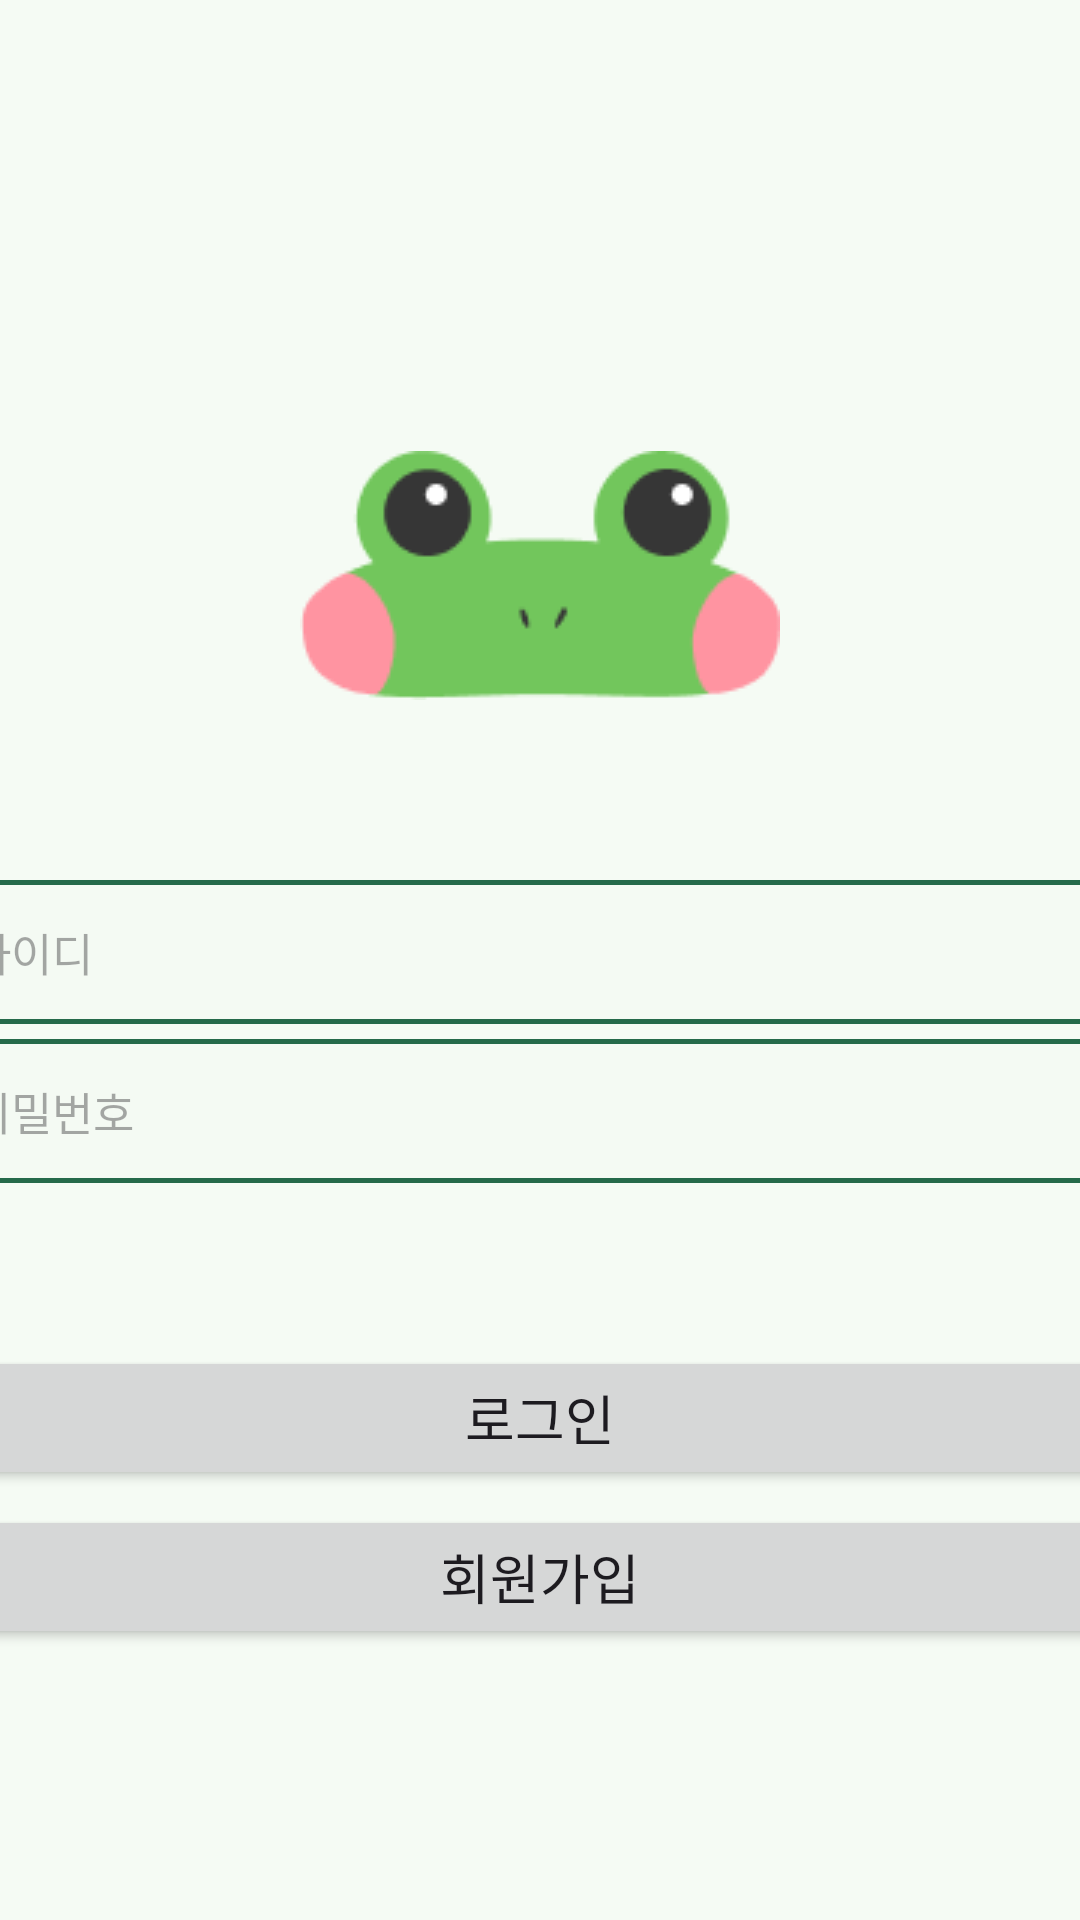

Reconstruct the res/layout file that produces this screen, plus the resources it refers to.
<!-- AndroidManifest.xml: activity theme Theme.GreenKim -->
<!-- res/layout/activity_login.xml -->
<?xml version="1.0" encoding="utf-8"?>
<androidx.constraintlayout.widget.ConstraintLayout
    xmlns:android="http://schemas.android.com/apk/res/android"
    xmlns:tools="http://schemas.android.com/tools"
    xmlns:app="http://schemas.android.com/apk/res-auto"
    android:layout_width="match_parent"
    android:layout_height="match_parent"
    tools:context=".LoginActivity"
    android:orientation="vertical">

    <LinearLayout
        android:layout_width="match_parent"
        android:layout_height="match_parent"
        android:orientation="vertical"
        android:gravity="center">

        <ImageView
            android:layout_width="wrap_content"
            android:layout_height="wrap_content"
            android:src="@drawable/logo_nobackground"
            android:padding="60dp"/>

        <LinearLayout
            android:id="@+id/centeredLayout"
            android:layout_width="match_parent"
            android:layout_height="wrap_content"
            android:orientation="vertical"
            android:gravity="center">


            <EditText
                android:id="@+id/id_edit_text"
                android:layout_width="400dp"
                android:layout_height="48dp"
                android:hint="아이디"
                android:textSize="15sp"
                android:background="@drawable/edittext_background"
                android:padding="10dp"
                android:inputType="textPersonName" />

            <EditText
                android:id="@+id/password_edit_text"
                android:layout_width="400dp"
                android:layout_height="48dp"
                android:hint="비밀번호"
                android:textSize="15sp"
                android:background="@drawable/edittext_background"
                android:padding="10dp"
                android:layout_marginTop="5dp"
                android:inputType="textPassword" />

            <TextView
                android:id="@+id/signin_error_message"
                android:layout_width="400dp"
                android:layout_height="wrap_content"
                android:text=""
                android:paddingLeft="15dp"
                android:textSize="12sp"
                android:textColor="#BE2E22"
                android:paddingTop="3dp"/>

            <Button
                android:id="@+id/login_button"
                android:layout_width="400dp"
                android:layout_height="wrap_content"
                android:layout_marginTop="35dp"
                android:text="로그인"
                android:textSize="18sp"/>

            <Button
                android:id="@+id/signup_button"
                android:layout_width="400dp"
                android:layout_height="wrap_content"
                android:layout_marginTop="5dp"
                android:text="회원가입"
                android:textSize="18sp"/>

        </LinearLayout>

    </LinearLayout>

</androidx.constraintlayout.widget.ConstraintLayout>
<!-- resources referenced by this layout -->
<resources>
  <!-- drawable edittext_background (drawable) -->
  <?xml version="1.0" encoding="utf-8"?>
  <shape xmlns:android="http://schemas.android.com/apk/res/android"
      android:shape="rectangle">
      <solid android:color="#F4FAF3" />
      <stroke
          android:width="1.5dp"
          android:color="#256A4A" />
      <corners android:radius="4dp" />
  </shape>
  <color name="md_theme_primary">#256A4A</color>
  <color name="md_theme_onPrimary">#FFFFFF</color>
  <color name="md_theme_primaryContainer">#ABF2C9</color>
  <color name="md_theme_onPrimaryContainer">#002112</color>
  <color name="md_theme_secondary">#4E6356</color>
  <color name="md_theme_onSecondary">#FFFFFF</color>
  <color name="md_theme_secondaryContainer">#D0E8D7</color>
  <color name="md_theme_onSecondaryContainer">#0B1F15</color>
  <color name="md_theme_tertiary">#3C6472</color>
  <color name="md_theme_onTertiary">#FFFFFF</color>
  <color name="md_theme_tertiaryContainer">#C0E9FA</color>
  <color name="md_theme_onTertiaryContainer">#001F28</color>
  <color name="md_theme_error">#BA1A1A</color>
  <color name="md_theme_onError">#FFFFFF</color>
  <color name="md_theme_errorContainer">#FFDAD6</color>
  <color name="md_theme_onErrorContainer">#410002</color>
  <color name="md_theme_background">#F5FBF4</color>
  <color name="md_theme_onBackground">#171D19</color>
  <color name="md_theme_surface">#F5FBF4</color>
  <color name="md_theme_onSurface">#171D19</color>
  <color name="md_theme_surfaceVariant">#DCE5DC</color>
  <color name="md_theme_onSurfaceVariant">#404943</color>
  <color name="md_theme_outline">#707972</color>
  <color name="md_theme_outlineVariant">#C0C9C1</color>
  <color name="md_theme_inverseSurface">#2C322E</color>
  <color name="md_theme_inverseOnSurface">#EDF2EC</color>
  <color name="md_theme_inversePrimary">#90D5AE</color>
  <color name="md_theme_primaryFixed">#ABF2C9</color>
  <color name="md_theme_onPrimaryFixed">#002112</color>
  <color name="md_theme_primaryFixedDim">#90D5AE</color>
  <color name="md_theme_onPrimaryFixedVariant">#005234</color>
  <color name="md_theme_secondaryFixed">#D0E8D7</color>
  <color name="md_theme_onSecondaryFixed">#0B1F15</color>
  <color name="md_theme_secondaryFixedDim">#B4CCBC</color>
  <color name="md_theme_onSecondaryFixedVariant">#364B3F</color>
  <color name="md_theme_tertiaryFixed">#C0E9FA</color>
  <color name="md_theme_onTertiaryFixed">#001F28</color>
  <color name="md_theme_tertiaryFixedDim">#A4CDDD</color>
  <color name="md_theme_onTertiaryFixedVariant">#234C59</color>
  <color name="md_theme_surfaceDim">#D6DBD5</color>
  <color name="md_theme_surfaceBright">#F5FBF4</color>
  <color name="md_theme_surfaceContainerLowest">#FFFFFF</color>
  <color name="md_theme_surfaceContainerLow">#F0F5EF</color>
  <color name="md_theme_surfaceContainer">#EAEFE9</color>
  <color name="md_theme_surfaceContainerHigh">#E4EAE3</color>
  <color name="md_theme_surfaceContainerHighest">#DEE4DE</color>
  <color name="colorCustomColor1">#416835</color>
  <color name="colorOnCustomColor1">#FFFFFF</color>
  <color name="colorCustomColor1Container">#C1EFAF</color>
  <color name="colorOnCustomColor1Container">#022100</color>
</resources>
